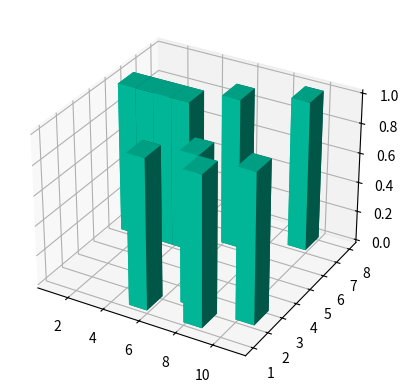

This figure's Python source:
from mpl_toolkits.mplot3d import Axes3D
import matplotlib.pyplot as plt
import numpy as np

fig = plt.figure()
ax1 = fig.add_subplot(111, projection='3d')

xpos = [1,2,3,4,5,6,7,8,9,10]
ypos = [5,5,5,5,1,6,2,1,7,2]
num_elements = len(xpos)
zpos = [0,0,0,0,0,0,0,0,0,0]
dx = np.ones(10)
dy = np.ones(10)
dz = np.ones(10) # HEIGHT
# dz = [1,2,3,4,5,6,5,5,5,5]

ax1.bar3d(xpos, ypos, zpos, dx, dy, dz, color='#00ceaa', shade=True)
plt.show()